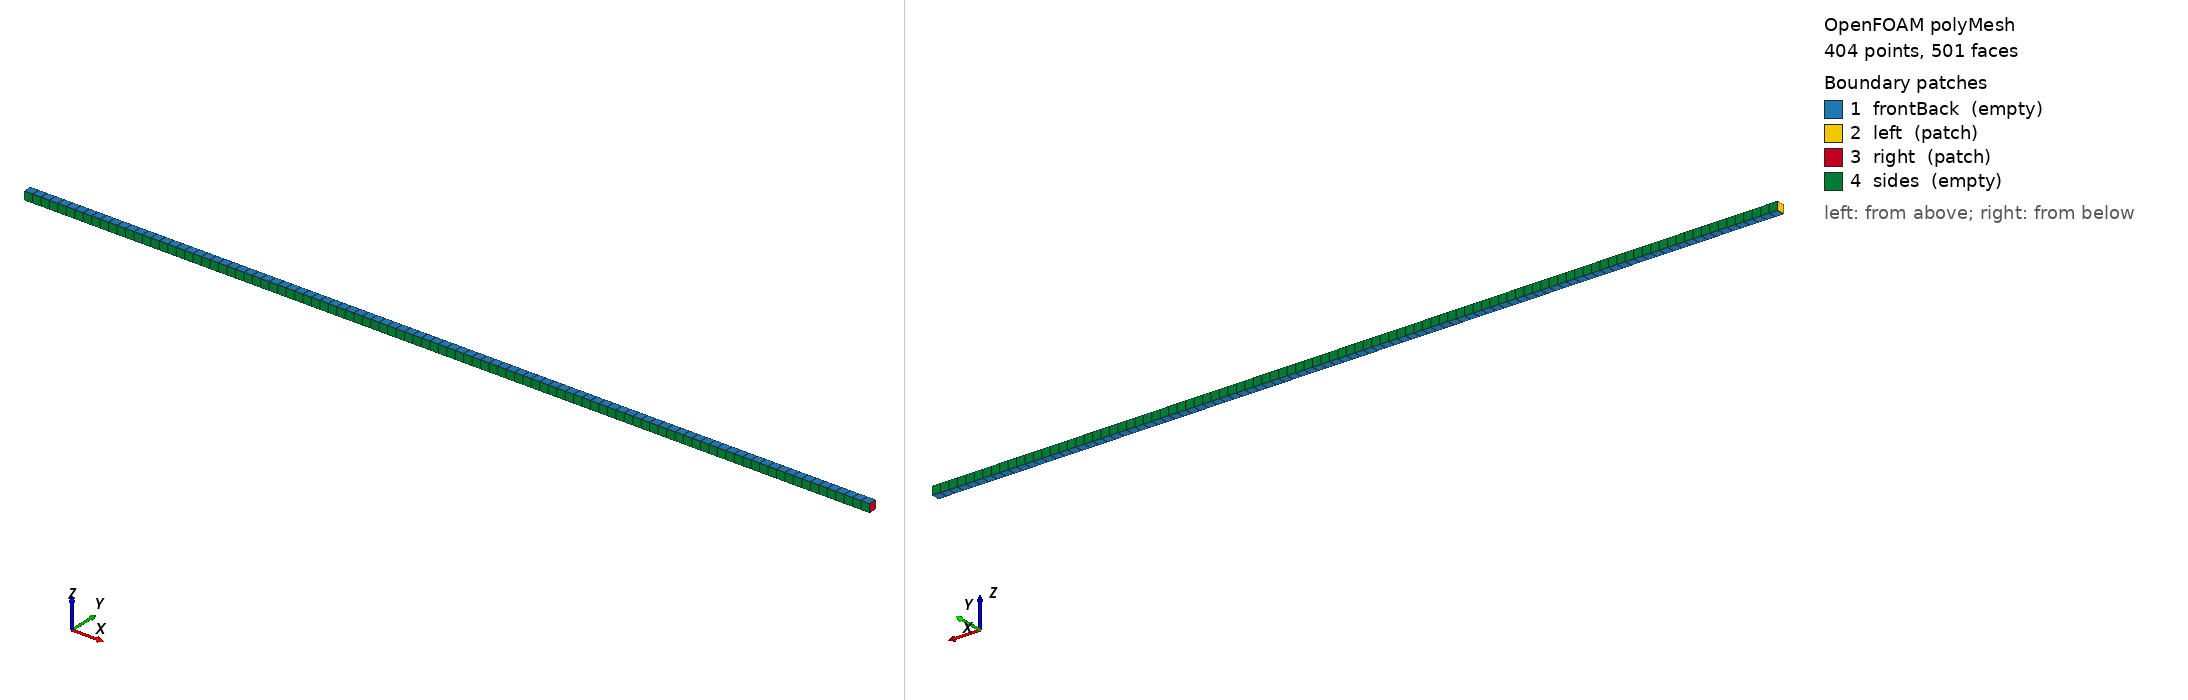

OpenFOAM case: the committed polyMesh, 404 points, 501 faces. Boundary patches (legend numbers): 1 frontBack (empty), 2 left (patch), 3 right (patch), 4 sides (empty). Left view from above one corner, right view from below the opposite corner. Boundary conditions: 1 field file(s) under 0/; 4 of 4 drawn patches have an entry in a shipped field file.

=== constant/polyMesh/boundary ===
/*--------------------------------*- C++ -*----------------------------------*\
  written by cutmesh
\*---------------------------------------------------------------------------*/
FoamFile
{
    format      ascii;
    class       polyBoundaryMesh;
    location    "constant/polyMesh";
    object      boundary;
}
// * * * * * * * * * * * * * * * * * * * * * * * * * * * * * * * * * * * * * //

4
(
    frontBack
    {
        type            empty;
        nFaces          200;
        startFace       99;
    }
    left
    {
        type            patch;
        nFaces          1;
        startFace       299;
    }
    right
    {
        type            patch;
        nFaces          1;
        startFace       300;
    }
    sides
    {
        type            empty;
        nFaces          200;
        startFace       301;
    }
)


=== system/controlDict ===
FoamFile
{
 version 2.0;
 format ascii;
 class dictionary;
 object controlDict;
}
application rhoCentralFoam; startFrom startTime; startTime 0; stopAt endTime; writeFormat ascii; writePrecision 12; timePrecision 10; runTimeModifiable false;
endTime 0.2; deltaT 0.001; writeControl timeStep; writeInterval 200;


=== 0/p ===
FoamFile
{
 version 2.0;
 format ascii;
 class volScalarField;
 object p;
}
dimensions [1 -1 -2 0 0 0 0];
internalField uniform 0.1;
boundaryField
{
 left { type zeroGradient; }
 right { type zeroGradient; }
 sides { type empty; }
 frontBack { type empty; }
}


Also in the case, not shown: constant/polyMesh/faces (numeric list); constant/polyMesh/neighbour (numeric list); constant/polyMesh/owner (numeric list); constant/polyMesh/points (numeric list).
